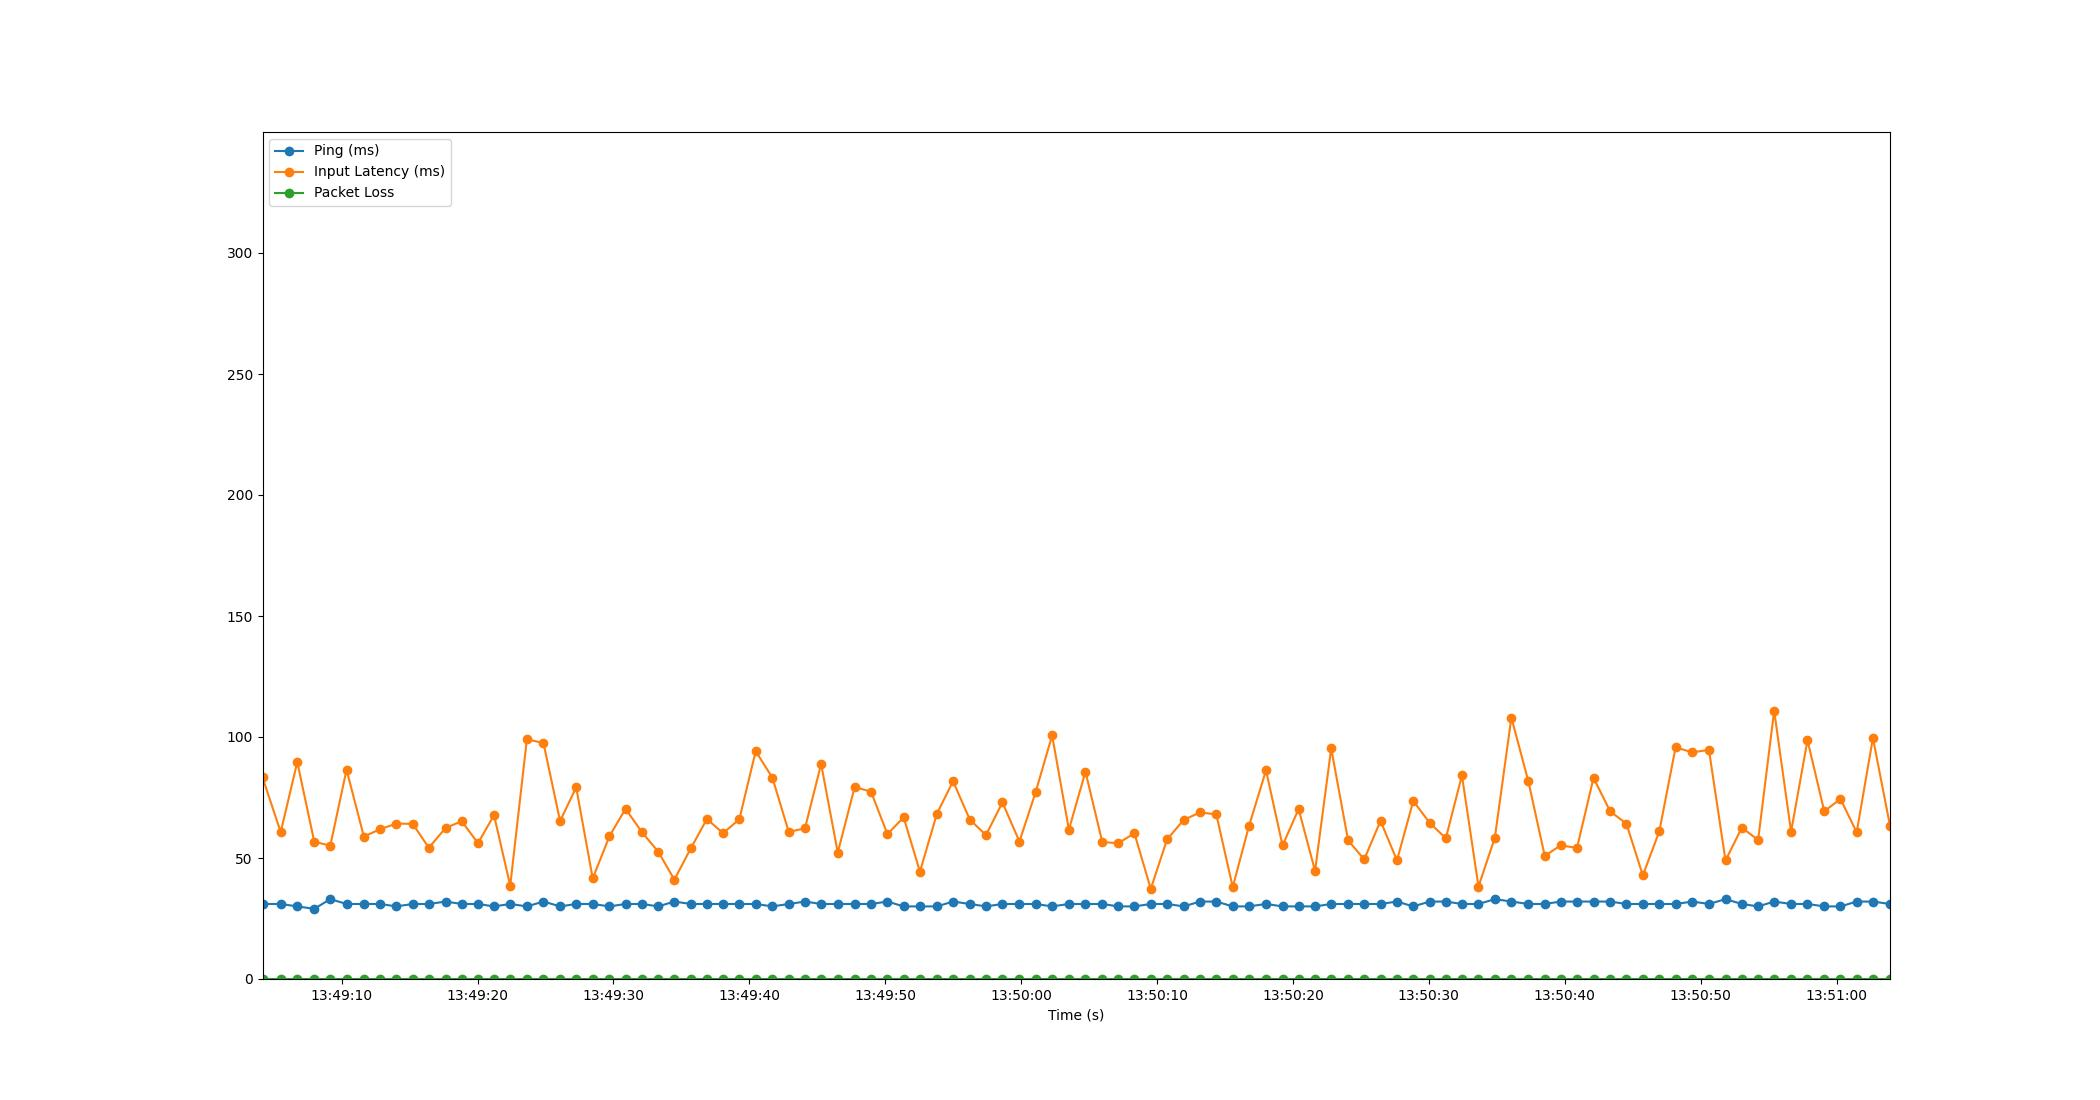

The file beside this chart, header and first rows:
Time, Timestamp, Ping, Packet Loss, Input Latency
1.6689300537109375e-06, 2023-07-18 13:49:04.176551, 31, 0, 83.36
1.339, 2023-07-18 13:49:05.516040, 31, 0, 60.68
2.558, 2023-07-18 13:49:06.734755, 30, 0, 89.65
3.808, 2023-07-18 13:49:07.984226, 29, 0, 56.77
4.988, 2023-07-18 13:49:09.164236, 33, 0, 55.07
6.185, 2023-07-18 13:49:10.361545, 31, 0, 86.48
7.459, 2023-07-18 13:49:11.635611, 31, 0, 58.85
8.646, 2023-07-18 13:49:12.822933, 31, 0, 61.89
9.852, 2023-07-18 13:49:14.028243, 30, 0, 64.2
11.05, 2023-07-18 13:49:15.227698, 31, 0, 64.12
12.24, 2023-07-18 13:49:16.414911, 31, 0, 54.22
13.48, 2023-07-18 13:49:17.652283, 32, 0, 62.44
14.66, 2023-07-18 13:49:18.838559, 31, 0, 65.19
15.85, 2023-07-18 13:49:20.030048, 31, 0, 56.13
17.04, 2023-07-18 13:49:21.214101, 30, 0, 67.67
18.23, 2023-07-18 13:49:22.406098, 31, 0, 38.56
19.45, 2023-07-18 13:49:23.631268, 30, 0, 99.12
20.68, 2023-07-18 13:49:24.853295, 32, 0, 97.46
21.9, 2023-07-18 13:49:26.074272, 30, 0, 65.29
23.08, 2023-07-18 13:49:27.260219, 31, 0, 79.16
24.3, 2023-07-18 13:49:28.476228, 31, 0, 41.54
25.53, 2023-07-18 13:49:29.707434, 30, 0, 59.01
26.71, 2023-07-18 13:49:30.888219, 31, 0, 70.35
27.93, 2023-07-18 13:49:32.103568, 31, 0, 60.64
29.12, 2023-07-18 13:49:33.300213, 30, 0, 52.57
30.31, 2023-07-18 13:49:34.483566, 32, 0, 41.05
31.52, 2023-07-18 13:49:35.698704, 31, 0, 54.03
32.7, 2023-07-18 13:49:36.877656, 31, 0, 66.11
33.89, 2023-07-18 13:49:38.068226, 31, 0, 60.27
35.09, 2023-07-18 13:49:39.264345, 31, 0, 65.98
36.29, 2023-07-18 13:49:40.467153, 31, 0, 94.13
37.52, 2023-07-18 13:49:41.694726, 30, 0, 83.22
38.73, 2023-07-18 13:49:42.901599, 31, 0, 60.77
39.92, 2023-07-18 13:49:44.096545, 32, 0, 62.29
41.11, 2023-07-18 13:49:45.282731, 31, 0, 88.88
42.33, 2023-07-18 13:49:46.507271, 31, 0, 52.22
43.58, 2023-07-18 13:49:47.751679, 31, 0, 79.35
44.78, 2023-07-18 13:49:48.953230, 31, 0, 77.39
45.99, 2023-07-18 13:49:50.164250, 32, 0, 59.85
47.18, 2023-07-18 13:49:51.354304, 30, 0, 66.78
48.38, 2023-07-18 13:49:52.554310, 30, 0, 44.35
49.62, 2023-07-18 13:49:53.800264, 30, 0, 68.26
50.81, 2023-07-18 13:49:54.990983, 32, 0, 81.71
52.05, 2023-07-18 13:49:56.222195, 31, 0, 65.88
53.24, 2023-07-18 13:49:57.412246, 30, 0, 59.46
54.45, 2023-07-18 13:49:58.625460, 31, 0, 72.95
55.7, 2023-07-18 13:49:59.875914, 31, 0, 56.81
56.89, 2023-07-18 13:50:01.063484, 31, 0, 77.14
58.11, 2023-07-18 13:50:02.282334, 30, 0, 100.7
59.34, 2023-07-18 13:50:03.515361, 31, 0, 61.71
60.56, 2023-07-18 13:50:04.733569, 31, 0, 85.66
61.8, 2023-07-18 13:50:05.971823, 31, 0, 56.62
62.97, 2023-07-18 13:50:07.148091, 30, 0, 56.09
64.16, 2023-07-18 13:50:08.334336, 30, 0, 60.25
65.36, 2023-07-18 13:50:09.540206, 31, 0, 37.24
66.57, 2023-07-18 13:50:10.743934, 31, 0, 57.74
67.79, 2023-07-18 13:50:11.962666, 30, 0, 65.72
68.98, 2023-07-18 13:50:13.161487, 32, 0, 68.85
70.19, 2023-07-18 13:50:14.362187, 32, 0, 68
71.4, 2023-07-18 13:50:15.572243, 30, 0, 37.97
... 40 more rows
